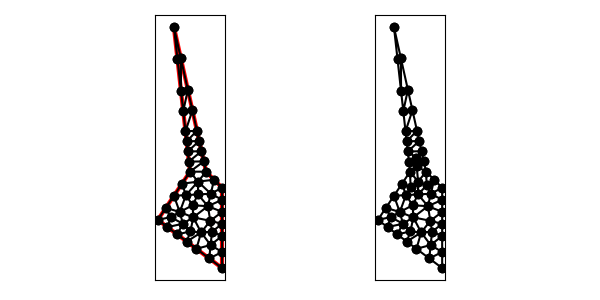

Values plotted in this chart, from the file beside it:
1.100000000000000000e+01, 4.000000000000000000e+00, 1.100000000000000000e+01, 9.000000000000000000e+00, 1.000000000000000000e+01, 1.000000000000000000e+01, 8.000000000000000000e+00, 1.900000000000000000e+01, 9.000000000000000000e+00, 1.000000000000000000e+01, 7.000000000000000000e+00, 7.000000000000000000e+00, 8.790647289112270002e+00, 1.188417439798957176e+01, 9.575395686727983247e+00, 1.191071940972407006e+01, 9.433860915637312772e+00, 1.254762587963209342e+01, 9.266634630492520230e+00, 1.211417322911524508e+01, 1.000000000000000000e+00, 5.000000000000000000e-01
1.100000000000000000e+01, 4.000000000000000000e+00, 1.100000000000000000e+01, 9.000000000000000000e+00, 1.000000000000000000e+01, 1.000000000000000000e+01, 8.000000000000000000e+00, 1.900000000000000000e+01, 9.000000000000000000e+00, 1.000000000000000000e+01, 7.000000000000000000e+00, 7.000000000000000000e+00, 8.720863052149692152e+00, 1.251223253065276353e+01, 9.150791373455970046e+00, 1.382143881944814012e+01, 8.581294578224540004e+00, 1.376834879597914352e+01, 8.817649667943401326e+00, 1.336734004869335024e+01, 1.000000000000000000e+00, 5.000000000000000000e-01
1.100000000000000000e+01, 4.000000000000000000e+00, 1.100000000000000000e+01, 9.000000000000000000e+00, 1.000000000000000000e+01, 1.000000000000000000e+01, 8.000000000000000000e+00, 1.900000000000000000e+01, 9.000000000000000000e+00, 1.000000000000000000e+01, 7.000000000000000000e+00, 7.000000000000000000e+00, 9.500000000000000000e+00, 9.379901960784314596e+00, 8.500000000000000000e+00, 9.250000000000000000e+00, 8.750000000000000000e+00, 8.541666666666666075e+00, 8.916666666666666075e+00, 9.057189542483660816e+00, 0.000000000000000000e+00, 3.393134791251075644e-01
1.100000000000000000e+01, 4.000000000000000000e+00, 1.100000000000000000e+01, 9.000000000000000000e+00, 1.000000000000000000e+01, 1.000000000000000000e+01, 8.000000000000000000e+00, 1.900000000000000000e+01, 9.000000000000000000e+00, 1.000000000000000000e+01, 7.000000000000000000e+00, 7.000000000000000000e+00, 8.867721831274625544e+00, 1.509525175926418861e+01, 8.441726104299386080e+00, 1.502446506130552528e+01, 8.581294578224540004e+00, 1.376834879597914352e+01, 8.630247504599518393e+00, 1.462935520551628521e+01, 1.000000000000000000e+00, 4.940220884708074189e-01
1.100000000000000000e+01, 4.000000000000000000e+00, 1.100000000000000000e+01, 9.000000000000000000e+00, 1.000000000000000000e+01, 1.000000000000000000e+01, 8.000000000000000000e+00, 1.900000000000000000e+01, 9.000000000000000000e+00, 1.000000000000000000e+01, 7.000000000000000000e+00, 7.000000000000000000e+00, 8.441726104299386080e+00, 1.502446506130552528e+01, 8.867721831274625544e+00, 1.509525175926418861e+01, 8.433860915637312772e+00, 1.704762587963209342e+01, 8.581102950403774798e+00, 1.572244756673393518e+01, 1.000000000000000000e+00, 4.940220884708074189e-01
1.100000000000000000e+01, 4.000000000000000000e+00, 1.100000000000000000e+01, 9.000000000000000000e+00, 1.000000000000000000e+01, 1.000000000000000000e+01, 8.000000000000000000e+00, 1.900000000000000000e+01, 9.000000000000000000e+00, 1.000000000000000000e+01, 7.000000000000000000e+00, 7.000000000000000000e+00, 8.561996790942645319e+00, 6.760867490703266647e+00, 9.027875702651734002e+00, 6.279752161318461035e+00, 9.203092997951870302e+00, 7.156826036866358542e+00, 8.930988497182083208e+00, 6.732481896296029333e+00, 0.000000000000000000e+00, 5.000000000000000000e-01
1.100000000000000000e+01, 4.000000000000000000e+00, 1.100000000000000000e+01, 9.000000000000000000e+00, 1.000000000000000000e+01, 1.000000000000000000e+01, 8.000000000000000000e+00, 1.900000000000000000e+01, 9.000000000000000000e+00, 1.000000000000000000e+01, 7.000000000000000000e+00, 7.000000000000000000e+00, 9.000000000000000000e+00, 1.000000000000000000e+01, 1.000000000000000000e+01, 1.000000000000000000e+01, 9.858465228909327749e+00, 1.063690646990802335e+01, 9.619488409636442583e+00, 1.021230215663600838e+01, 1.000000000000000000e+00, 5.000000000000000000e-01
1.100000000000000000e+01, 4.000000000000000000e+00, 1.100000000000000000e+01, 9.000000000000000000e+00, 1.000000000000000000e+01, 1.000000000000000000e+01, 8.000000000000000000e+00, 1.900000000000000000e+01, 9.000000000000000000e+00, 1.000000000000000000e+01, 7.000000000000000000e+00, 7.000000000000000000e+00, 8.433860915637312772e+00, 1.704762587963209342e+01, 8.220863052149692152e+00, 1.701223253065276353e+01, 8.441726104299386080e+00, 1.502446506130552528e+01, 8.365483357362130334e+00, 1.636144115719679704e+01, 1.000000000000000000e+00, 4.940220884708074189e-01
1.100000000000000000e+01, 4.000000000000000000e+00, 1.100000000000000000e+01, 9.000000000000000000e+00, 1.000000000000000000e+01, 1.000000000000000000e+01, 8.000000000000000000e+00, 1.900000000000000000e+01, 9.000000000000000000e+00, 1.000000000000000000e+01, 7.000000000000000000e+00, 7.000000000000000000e+00, 8.581294578224540004e+00, 1.376834879597914352e+01, 9.150791373455970046e+00, 1.382143881944814012e+01, 8.867721831274625544e+00, 1.509525175926418861e+01, 8.866602594318377939e+00, 1.422834645823049016e+01, 1.000000000000000000e+00, 5.000000000000000000e-01
1.100000000000000000e+01, 4.000000000000000000e+00, 1.100000000000000000e+01, 9.000000000000000000e+00, 1.000000000000000000e+01, 1.000000000000000000e+01, 8.000000000000000000e+00, 1.900000000000000000e+01, 9.000000000000000000e+00, 1.000000000000000000e+01, 7.000000000000000000e+00, 7.000000000000000000e+00, 8.433860915637312772e+00, 1.704762587963209342e+01, 8.000000000000000000e+00, 1.900000000000000000e+01, 8.220863052149692152e+00, 1.701223253065276353e+01, 8.218241322595668308e+00, 1.768661947009495350e+01, 1.000000000000000000e+00, 5.000000000000000000e-01
1.100000000000000000e+01, 4.000000000000000000e+00, 1.100000000000000000e+01, 9.000000000000000000e+00, 1.000000000000000000e+01, 1.000000000000000000e+01, 8.000000000000000000e+00, 1.900000000000000000e+01, 9.000000000000000000e+00, 1.000000000000000000e+01, 7.000000000000000000e+00, 7.000000000000000000e+00, 8.720863052149692152e+00, 1.251223253065276353e+01, 9.433860915637312772e+00, 1.254762587963209342e+01, 9.150791373455970046e+00, 1.382143881944814012e+01, 9.101838447080991656e+00, 1.296043240991099843e+01, 1.000000000000000000e+00, 5.000000000000000000e-01
1.100000000000000000e+01, 4.000000000000000000e+00, 1.100000000000000000e+01, 9.000000000000000000e+00, 1.000000000000000000e+01, 1.000000000000000000e+01, 8.000000000000000000e+00, 1.900000000000000000e+01, 9.000000000000000000e+00, 1.000000000000000000e+01, 7.000000000000000000e+00, 7.000000000000000000e+00, 8.860431526074846076e+00, 1.125611626532638176e+01, 9.716930457818655498e+00, 1.127381293981604671e+01, 9.575395686727983247e+00, 1.191071940972407006e+01, 9.384252556873828865e+00, 1.148021620495550188e+01, 1.000000000000000000e+00, 3.731135027132957416e-01
1.100000000000000000e+01, 4.000000000000000000e+00, 1.100000000000000000e+01, 9.000000000000000000e+00, 1.000000000000000000e+01, 1.000000000000000000e+01, 8.000000000000000000e+00, 1.900000000000000000e+01, 9.000000000000000000e+00, 1.000000000000000000e+01, 7.000000000000000000e+00, 7.000000000000000000e+00, 1.050000000000000000e+01, 9.500000000000000000e+00, 1.000000000000000000e+01, 1.000000000000000000e+01, 9.500000000000000000e+00, 9.379901960784314596e+00, 1.000000000000000000e+01, 9.626633986928105458e+00, 1.000000000000000000e+00, 3.393134791251075644e-01
1.100000000000000000e+01, 4.000000000000000000e+00, 1.100000000000000000e+01, 9.000000000000000000e+00, 1.000000000000000000e+01, 1.000000000000000000e+01, 8.000000000000000000e+00, 1.900000000000000000e+01, 9.000000000000000000e+00, 1.000000000000000000e+01, 7.000000000000000000e+00, 7.000000000000000000e+00, 9.858465228909327749e+00, 1.063690646990802335e+01, 9.716930457818655498e+00, 1.127381293981604671e+01, 8.930215763037422150e+00, 1.062805813266319177e+01, 9.501870483255133948e+00, 1.084625918079575513e+01, 1.000000000000000000e+00, 2.197494518394600138e-01
1.100000000000000000e+01, 4.000000000000000000e+00, 1.100000000000000000e+01, 9.000000000000000000e+00, 1.000000000000000000e+01, 1.000000000000000000e+01, 8.000000000000000000e+00, 1.900000000000000000e+01, 9.000000000000000000e+00, 1.000000000000000000e+01, 7.000000000000000000e+00, 7.000000000000000000e+00, 9.000000000000000000e+00, 1.000000000000000000e+01, 9.858465228909327749e+00, 1.063690646990802335e+01, 8.930215763037422150e+00, 1.062805813266319177e+01, 9.262893663982248782e+00, 1.042165486752373837e+01, 1.000000000000000000e+00, 2.197494518394600138e-01
1.100000000000000000e+01, 4.000000000000000000e+00, 1.100000000000000000e+01, 9.000000000000000000e+00, 1.000000000000000000e+01, 1.000000000000000000e+01, 8.000000000000000000e+00, 1.900000000000000000e+01, 9.000000000000000000e+00, 1.000000000000000000e+01, 7.000000000000000000e+00, 7.000000000000000000e+00, 9.716930457818655498e+00, 1.127381293981604671e+01, 8.860431526074846076e+00, 1.125611626532638176e+01, 8.930215763037422150e+00, 1.062805813266319177e+01, 9.169192582310309092e+00, 1.105266244593520675e+01, 1.000000000000000000e+00, 2.197494518394600138e-01
1.100000000000000000e+01, 4.000000000000000000e+00, 1.100000000000000000e+01, 9.000000000000000000e+00, 1.000000000000000000e+01, 1.000000000000000000e+01, 8.000000000000000000e+00, 1.900000000000000000e+01, 9.000000000000000000e+00, 1.000000000000000000e+01, 7.000000000000000000e+00, 7.000000000000000000e+00, 8.860431526074846076e+00, 1.125611626532638176e+01, 9.575395686727983247e+00, 1.191071940972407006e+01, 8.790647289112270002e+00, 1.188417439798957176e+01, 9.075491500638365849e+00, 1.168367002434667334e+01, 1.000000000000000000e+00, 3.731135027132957416e-01
1.100000000000000000e+01, 4.000000000000000000e+00, 1.100000000000000000e+01, 9.000000000000000000e+00, 1.000000000000000000e+01, 1.000000000000000000e+01, 8.000000000000000000e+00, 1.900000000000000000e+01, 9.000000000000000000e+00, 1.000000000000000000e+01, 7.000000000000000000e+00, 7.000000000000000000e+00, 9.433860915637312772e+00, 1.254762587963209342e+01, 8.720863052149692152e+00, 1.251223253065276353e+01, 8.790647289112270002e+00, 1.188417439798957176e+01, 8.981790418966426159e+00, 1.231467760275814349e+01, 1.000000000000000000e+00, 5.000000000000000000e-01
1.100000000000000000e+01, 4.000000000000000000e+00, 1.100000000000000000e+01, 9.000000000000000000e+00, 1.000000000000000000e+01, 1.000000000000000000e+01, 8.000000000000000000e+00, 1.900000000000000000e+01, 9.000000000000000000e+00, 1.000000000000000000e+01, 7.000000000000000000e+00, 7.000000000000000000e+00, 1.100000000000000000e+01, 6.000000000000000000e+00, 1.037429595549859940e+01, 6.270243571491080026e+00, 1.028217988806691707e+01, 5.435640223866167631e+00, 1.055215861452183823e+01, 5.901961265119081368e+00, 1.000000000000000000e+00, 5.000000000000000000e-01
1.100000000000000000e+01, 4.000000000000000000e+00, 1.100000000000000000e+01, 9.000000000000000000e+00, 1.000000000000000000e+01, 1.000000000000000000e+01, 8.000000000000000000e+00, 1.900000000000000000e+01, 9.000000000000000000e+00, 1.000000000000000000e+01, 7.000000000000000000e+00, 7.000000000000000000e+00, 8.750000000000000000e+00, 8.541666666666666075e+00, 9.161267582881272631e+00, 7.909683508137103303e+00, 9.500000000000000000e+00, 8.583333333333333925e+00, 9.137089194293757544e+00, 8.344894502712369544e+00, 0.000000000000000000e+00, 3.521063641326338534e-01
1.100000000000000000e+01, 4.000000000000000000e+00, 1.100000000000000000e+01, 9.000000000000000000e+00, 1.000000000000000000e+01, 1.000000000000000000e+01, 8.000000000000000000e+00, 1.900000000000000000e+01, 9.000000000000000000e+00, 1.000000000000000000e+01, 7.000000000000000000e+00, 7.000000000000000000e+00, 9.500000000000000000e+00, 9.379901960784314596e+00, 1.000000000000000000e+01, 1.000000000000000000e+01, 9.000000000000000000e+00, 1.000000000000000000e+01, 9.500000000000000000e+00, 9.793300653594771532e+00, 1.000000000000000000e+00, 3.393134791251075644e-01
1.100000000000000000e+01, 4.000000000000000000e+00, 1.100000000000000000e+01, 9.000000000000000000e+00, 1.000000000000000000e+01, 1.000000000000000000e+01, 8.000000000000000000e+00, 1.900000000000000000e+01, 9.000000000000000000e+00, 1.000000000000000000e+01, 7.000000000000000000e+00, 7.000000000000000000e+00, 9.500000000000000000e+00, 9.379901960784314596e+00, 8.750000000000000000e+00, 8.541666666666666075e+00, 9.500000000000000000e+00, 8.583333333333333925e+00, 9.250000000000000000e+00, 8.834967320261439383e+00, 0.000000000000000000e+00, 3.393134791251075644e-01
1.100000000000000000e+01, 4.000000000000000000e+00, 1.100000000000000000e+01, 9.000000000000000000e+00, 1.000000000000000000e+01, 1.000000000000000000e+01, 8.000000000000000000e+00, 1.900000000000000000e+01, 9.000000000000000000e+00, 1.000000000000000000e+01, 7.000000000000000000e+00, 7.000000000000000000e+00, 9.161267582881272631e+00, 7.909683508137103303e+00, 1.011360166565518881e+01, 7.852807434496929417e+00, 9.500000000000000000e+00, 8.583333333333333925e+00, 9.591623082845487147e+00, 8.115274758655788290e+00, 0.000000000000000000e+00, 3.521063641326338534e-01
1.100000000000000000e+01, 4.000000000000000000e+00, 1.100000000000000000e+01, 9.000000000000000000e+00, 1.000000000000000000e+01, 1.000000000000000000e+01, 8.000000000000000000e+00, 1.900000000000000000e+01, 9.000000000000000000e+00, 1.000000000000000000e+01, 7.000000000000000000e+00, 7.000000000000000000e+00, 8.500000000000000000e+00, 9.250000000000000000e+00, 8.000000000000000000e+00, 8.500000000000000000e+00, 8.750000000000000000e+00, 8.541666666666666075e+00, 8.416666666666666075e+00, 8.763888888888887507e+00, 0.000000000000000000e+00, 4.054658347325316159e-01
1.100000000000000000e+01, 4.000000000000000000e+00, 1.100000000000000000e+01, 9.000000000000000000e+00, 1.000000000000000000e+01, 1.000000000000000000e+01, 8.000000000000000000e+00, 1.900000000000000000e+01, 9.000000000000000000e+00, 1.000000000000000000e+01, 7.000000000000000000e+00, 7.000000000000000000e+00, 1.029534589919220089e+01, 8.628421429574745005e+00, 1.050000000000000000e+01, 9.500000000000000000e+00, 9.500000000000000000e+00, 9.379901960784314596e+00, 1.009844863306406637e+01, 9.169441130119686534e+00, 1.000000000000000000e+00, 3.393134791251075644e-01
1.100000000000000000e+01, 4.000000000000000000e+00, 1.100000000000000000e+01, 9.000000000000000000e+00, 1.000000000000000000e+01, 1.000000000000000000e+01, 8.000000000000000000e+00, 1.900000000000000000e+01, 9.000000000000000000e+00, 1.000000000000000000e+01, 7.000000000000000000e+00, 7.000000000000000000e+00, 7.500000000000000000e+00, 7.750000000000000000e+00, 7.795583056672562350e+00, 7.170465254722714121e+00, 8.363513918729360341e+00, 7.487773307407996626e+00, 7.886365658467307860e+00, 7.469412854043571137e+00, 0.000000000000000000e+00, 5.000000000000000000e-01
1.100000000000000000e+01, 4.000000000000000000e+00, 1.100000000000000000e+01, 9.000000000000000000e+00, 1.000000000000000000e+01, 1.000000000000000000e+01, 8.000000000000000000e+00, 1.900000000000000000e+01, 9.000000000000000000e+00, 1.000000000000000000e+01, 7.000000000000000000e+00, 7.000000000000000000e+00, 9.500000000000000000e+00, 9.379901960784314596e+00, 9.000000000000000000e+00, 1.000000000000000000e+01, 8.500000000000000000e+00, 9.250000000000000000e+00, 9.000000000000000000e+00, 9.543300653594771532e+00, 0.000000000000000000e+00, 3.393134791251075644e-01
1.100000000000000000e+01, 4.000000000000000000e+00, 1.100000000000000000e+01, 9.000000000000000000e+00, 1.000000000000000000e+01, 1.000000000000000000e+01, 8.000000000000000000e+00, 1.900000000000000000e+01, 9.000000000000000000e+00, 1.000000000000000000e+01, 7.000000000000000000e+00, 7.000000000000000000e+00, 1.029534589919220089e+01, 8.628421429574745005e+00, 9.500000000000000000e+00, 9.379901960784314596e+00, 9.500000000000000000e+00, 8.583333333333333925e+00, 9.765115299730732445e+00, 8.863885574564131176e+00, 0.000000000000000000e+00, 3.393134791251075644e-01
1.100000000000000000e+01, 4.000000000000000000e+00, 1.100000000000000000e+01, 9.000000000000000000e+00, 1.000000000000000000e+01, 1.000000000000000000e+01, 8.000000000000000000e+00, 1.900000000000000000e+01, 9.000000000000000000e+00, 1.000000000000000000e+01, 7.000000000000000000e+00, 7.000000000000000000e+00, 8.000000000000000000e+00, 8.500000000000000000e+00, 7.500000000000000000e+00, 7.750000000000000000e+00, 8.363513918729360341e+00, 7.487773307407996626e+00, 7.954504639576453151e+00, 7.912591102469332505e+00, 0.000000000000000000e+00, 5.000000000000000000e-01
1.100000000000000000e+01, 4.000000000000000000e+00, 1.100000000000000000e+01, 9.000000000000000000e+00, 1.000000000000000000e+01, 1.000000000000000000e+01, 8.000000000000000000e+00, 1.900000000000000000e+01, 9.000000000000000000e+00, 1.000000000000000000e+01, 7.000000000000000000e+00, 7.000000000000000000e+00, 9.027875702651734002e+00, 6.279752161318461035e+00, 8.561996790942645319e+00, 6.760867490703266647e+00, 8.199999999999999289e+00, 6.100000000000000533e+00, 8.596624164531458945e+00, 6.380206550673910293e+00, 0.000000000000000000e+00, 5.000000000000000000e-01
1.100000000000000000e+01, 4.000000000000000000e+00, 1.100000000000000000e+01, 9.000000000000000000e+00, 1.000000000000000000e+01, 1.000000000000000000e+01, 8.000000000000000000e+00, 1.900000000000000000e+01, 9.000000000000000000e+00, 1.000000000000000000e+01, 7.000000000000000000e+00, 7.000000000000000000e+00, 8.199999999999999289e+00, 6.100000000000000533e+00, 8.561996790942645319e+00, 6.760867490703266647e+00, 7.599999999999999645e+00, 6.550000000000000711e+00, 8.120665596980883194e+00, 6.470289163567755963e+00, 0.000000000000000000e+00, 5.000000000000000000e-01
1.100000000000000000e+01, 4.000000000000000000e+00, 1.100000000000000000e+01, 9.000000000000000000e+00, 1.000000000000000000e+01, 1.000000000000000000e+01, 8.000000000000000000e+00, 1.900000000000000000e+01, 9.000000000000000000e+00, 1.000000000000000000e+01, 7.000000000000000000e+00, 7.000000000000000000e+00, 1.029534589919220089e+01, 8.628421429574745005e+00, 1.011360166565518881e+01, 7.852807434496929417e+00, 1.100000000000000000e+01, 8.250000000000000000e+00, 1.046964918828246205e+01, 8.243742954690558733e+00, 1.000000000000000000e+00, 5.000000000000000000e-01
1.100000000000000000e+01, 4.000000000000000000e+00, 1.100000000000000000e+01, 9.000000000000000000e+00, 1.000000000000000000e+01, 1.000000000000000000e+01, 8.000000000000000000e+00, 1.900000000000000000e+01, 9.000000000000000000e+00, 1.000000000000000000e+01, 7.000000000000000000e+00, 7.000000000000000000e+00, 8.363513918729360341e+00, 7.487773307407996626e+00, 8.750000000000000000e+00, 8.541666666666666075e+00, 8.000000000000000000e+00, 8.500000000000000000e+00, 8.371171306243120114e+00, 8.176479991358220900e+00, 0.000000000000000000e+00, 5.000000000000000000e-01
1.100000000000000000e+01, 4.000000000000000000e+00, 1.100000000000000000e+01, 9.000000000000000000e+00, 1.000000000000000000e+01, 1.000000000000000000e+01, 8.000000000000000000e+00, 1.900000000000000000e+01, 9.000000000000000000e+00, 1.000000000000000000e+01, 7.000000000000000000e+00, 7.000000000000000000e+00, 1.026487811362553515e+01, 6.942972993411591354e+00, 9.203092997951870302e+00, 7.156826036866358542e+00, 9.694733287553544798e+00, 6.217977716738058547e+00, 9.720901466376984601e+00, 6.772592249005335852e+00, 0.000000000000000000e+00, 5.000000000000000000e-01
1.100000000000000000e+01, 4.000000000000000000e+00, 1.100000000000000000e+01, 9.000000000000000000e+00, 1.000000000000000000e+01, 1.000000000000000000e+01, 8.000000000000000000e+00, 1.900000000000000000e+01, 9.000000000000000000e+00, 1.000000000000000000e+01, 7.000000000000000000e+00, 7.000000000000000000e+00, 9.203092997951870302e+00, 7.156826036866358542e+00, 1.011360166565518881e+01, 7.852807434496929417e+00, 9.161267582881272631e+00, 7.909683508137103303e+00, 9.492654082162777840e+00, 7.639772326500129829e+00, 0.000000000000000000e+00, 5.000000000000000000e-01
1.100000000000000000e+01, 4.000000000000000000e+00, 1.100000000000000000e+01, 9.000000000000000000e+00, 1.000000000000000000e+01, 1.000000000000000000e+01, 8.000000000000000000e+00, 1.900000000000000000e+01, 9.000000000000000000e+00, 1.000000000000000000e+01, 7.000000000000000000e+00, 7.000000000000000000e+00, 1.100000000000000000e+01, 7.500000000000000000e+00, 1.011360166565518881e+01, 7.852807434496929417e+00, 1.026487811362553515e+01, 6.942972993411591354e+00, 1.045949325976024191e+01, 7.431926809302840553e+00, 1.000000000000000000e+00, 5.000000000000000000e-01
1.100000000000000000e+01, 4.000000000000000000e+00, 1.100000000000000000e+01, 9.000000000000000000e+00, 1.000000000000000000e+01, 1.000000000000000000e+01, 8.000000000000000000e+00, 1.900000000000000000e+01, 9.000000000000000000e+00, 1.000000000000000000e+01, 7.000000000000000000e+00, 7.000000000000000000e+00, 1.029534589919220089e+01, 8.628421429574745005e+00, 1.100000000000000000e+01, 8.250000000000000000e+00, 1.100000000000000000e+01, 9.000000000000000000e+00, 1.076511529973073245e+01, 8.626140476524915002e+00, 1.000000000000000000e+00, 5.000000000000000000e-01
1.100000000000000000e+01, 4.000000000000000000e+00, 1.100000000000000000e+01, 9.000000000000000000e+00, 1.000000000000000000e+01, 1.000000000000000000e+01, 8.000000000000000000e+00, 1.900000000000000000e+01, 9.000000000000000000e+00, 1.000000000000000000e+01, 7.000000000000000000e+00, 7.000000000000000000e+00, 1.050000000000000000e+01, 9.500000000000000000e+00, 1.029534589919220089e+01, 8.628421429574745005e+00, 1.100000000000000000e+01, 9.000000000000000000e+00, 1.059844863306406637e+01, 9.042807143191581076e+00, 1.000000000000000000e+00, 5.000000000000000000e-01
1.100000000000000000e+01, 4.000000000000000000e+00, 1.100000000000000000e+01, 9.000000000000000000e+00, 1.000000000000000000e+01, 1.000000000000000000e+01, 8.000000000000000000e+00, 1.900000000000000000e+01, 9.000000000000000000e+00, 1.000000000000000000e+01, 7.000000000000000000e+00, 7.000000000000000000e+00, 1.011360166565518881e+01, 7.852807434496929417e+00, 1.100000000000000000e+01, 7.500000000000000000e+00, 1.100000000000000000e+01, 8.250000000000000000e+00, 1.070453388855172960e+01, 7.867602478165643731e+00, 1.000000000000000000e+00, 5.000000000000000000e-01
1.100000000000000000e+01, 4.000000000000000000e+00, 1.100000000000000000e+01, 9.000000000000000000e+00, 1.000000000000000000e+01, 1.000000000000000000e+01, 8.000000000000000000e+00, 1.900000000000000000e+01, 9.000000000000000000e+00, 1.000000000000000000e+01, 7.000000000000000000e+00, 7.000000000000000000e+00, 9.500000000000000000e+00, 8.583333333333333925e+00, 1.011360166565518881e+01, 7.852807434496929417e+00, 1.029534589919220089e+01, 8.628421429574745005e+00, 9.969649188282462049e+00, 8.354854065801669449e+00, 0.000000000000000000e+00, 3.521063641326338534e-01
1.100000000000000000e+01, 4.000000000000000000e+00, 1.100000000000000000e+01, 9.000000000000000000e+00, 1.000000000000000000e+01, 1.000000000000000000e+01, 8.000000000000000000e+00, 1.900000000000000000e+01, 9.000000000000000000e+00, 1.000000000000000000e+01, 7.000000000000000000e+00, 7.000000000000000000e+00, 8.363513918729360341e+00, 7.487773307407996626e+00, 9.161267582881272631e+00, 7.909683508137103303e+00, 8.750000000000000000e+00, 8.541666666666666075e+00, 8.758260500536877657e+00, 7.979707827403921705e+00, 0.000000000000000000e+00, 5.000000000000000000e-01
1.100000000000000000e+01, 4.000000000000000000e+00, 1.100000000000000000e+01, 9.000000000000000000e+00, 1.000000000000000000e+01, 1.000000000000000000e+01, 8.000000000000000000e+00, 1.900000000000000000e+01, 9.000000000000000000e+00, 1.000000000000000000e+01, 7.000000000000000000e+00, 7.000000000000000000e+00, 9.161267582881272631e+00, 7.909683508137103303e+00, 8.363513918729360341e+00, 7.487773307407996626e+00, 9.203092997951870302e+00, 7.156826036866358542e+00, 8.909291499854168350e+00, 7.518094284137152528e+00, 0.000000000000000000e+00, 5.000000000000000000e-01
1.100000000000000000e+01, 4.000000000000000000e+00, 1.100000000000000000e+01, 9.000000000000000000e+00, 1.000000000000000000e+01, 1.000000000000000000e+01, 8.000000000000000000e+00, 1.900000000000000000e+01, 9.000000000000000000e+00, 1.000000000000000000e+01, 7.000000000000000000e+00, 7.000000000000000000e+00, 7.000000000000000000e+00, 7.000000000000000000e+00, 7.599999999999999645e+00, 6.550000000000000711e+00, 7.795583056672562350e+00, 7.170465254722714121e+00, 7.465194352224187924e+00, 6.906821751574238277e+00, 0.000000000000000000e+00, 5.000000000000000000e-01
1.100000000000000000e+01, 4.000000000000000000e+00, 1.100000000000000000e+01, 9.000000000000000000e+00, 1.000000000000000000e+01, 1.000000000000000000e+01, 8.000000000000000000e+00, 1.900000000000000000e+01, 9.000000000000000000e+00, 1.000000000000000000e+01, 7.000000000000000000e+00, 7.000000000000000000e+00, 8.800000000000000711e+00, 5.650000000000000355e+00, 9.400000000000000355e+00, 5.200000000000000178e+00, 9.694733287553544798e+00, 6.217977716738058547e+00, 9.298244429184515880e+00, 5.689325905579353027e+00, 0.000000000000000000e+00, 5.000000000000000000e-01
1.100000000000000000e+01, 4.000000000000000000e+00, 1.100000000000000000e+01, 9.000000000000000000e+00, 1.000000000000000000e+01, 1.000000000000000000e+01, 8.000000000000000000e+00, 1.900000000000000000e+01, 9.000000000000000000e+00, 1.000000000000000000e+01, 7.000000000000000000e+00, 7.000000000000000000e+00, 9.203092997951870302e+00, 7.156826036866358542e+00, 8.363513918729360341e+00, 7.487773307407996626e+00, 8.561996790942645319e+00, 6.760867490703266647e+00, 8.709534569207958654e+00, 7.135155611659206976e+00, 0.000000000000000000e+00, 5.000000000000000000e-01
1.100000000000000000e+01, 4.000000000000000000e+00, 1.100000000000000000e+01, 9.000000000000000000e+00, 1.000000000000000000e+01, 1.000000000000000000e+01, 8.000000000000000000e+00, 1.900000000000000000e+01, 9.000000000000000000e+00, 1.000000000000000000e+01, 7.000000000000000000e+00, 7.000000000000000000e+00, 1.019999999999999929e+01, 4.600000000000000533e+00, 1.100000000000000000e+01, 5.000000000000000000e+00, 1.028217988806691707e+01, 5.435640223866167631e+00, 1.049405996268897212e+01, 5.011880074622056647e+00, 1.000000000000000000e+00, 5.000000000000000000e-01
1.100000000000000000e+01, 4.000000000000000000e+00, 1.100000000000000000e+01, 9.000000000000000000e+00, 1.000000000000000000e+01, 1.000000000000000000e+01, 8.000000000000000000e+00, 1.900000000000000000e+01, 9.000000000000000000e+00, 1.000000000000000000e+01, 7.000000000000000000e+00, 7.000000000000000000e+00, 7.795583056672562350e+00, 7.170465254722714121e+00, 8.561996790942645319e+00, 6.760867490703266647e+00, 8.363513918729360341e+00, 7.487773307407996626e+00, 8.240364588781522670e+00, 7.139702017611324614e+00, 0.000000000000000000e+00, 5.000000000000000000e-01
1.100000000000000000e+01, 4.000000000000000000e+00, 1.100000000000000000e+01, 9.000000000000000000e+00, 1.000000000000000000e+01, 1.000000000000000000e+01, 8.000000000000000000e+00, 1.900000000000000000e+01, 9.000000000000000000e+00, 1.000000000000000000e+01, 7.000000000000000000e+00, 7.000000000000000000e+00, 8.199999999999999289e+00, 6.100000000000000533e+00, 8.800000000000000711e+00, 5.650000000000000355e+00, 9.027875702651734002e+00, 6.279752161318461035e+00, 8.675958567550578593e+00, 6.009917387106153974e+00, 0.000000000000000000e+00, 5.000000000000000000e-01
1.100000000000000000e+01, 4.000000000000000000e+00, 1.100000000000000000e+01, 9.000000000000000000e+00, 1.000000000000000000e+01, 1.000000000000000000e+01, 8.000000000000000000e+00, 1.900000000000000000e+01, 9.000000000000000000e+00, 1.000000000000000000e+01, 7.000000000000000000e+00, 7.000000000000000000e+00, 1.026487811362553515e+01, 6.942972993411591354e+00, 1.100000000000000000e+01, 6.750000000000000000e+00, 1.100000000000000000e+01, 7.500000000000000000e+00, 1.075495937120851231e+01, 7.064324331137196822e+00, 1.000000000000000000e+00, 5.000000000000000000e-01
1.100000000000000000e+01, 4.000000000000000000e+00, 1.100000000000000000e+01, 9.000000000000000000e+00, 1.000000000000000000e+01, 1.000000000000000000e+01, 8.000000000000000000e+00, 1.900000000000000000e+01, 9.000000000000000000e+00, 1.000000000000000000e+01, 7.000000000000000000e+00, 7.000000000000000000e+00, 7.000000000000000000e+00, 7.000000000000000000e+00, 7.795583056672562350e+00, 7.170465254722714121e+00, 7.500000000000000000e+00, 7.750000000000000000e+00, 7.431861018890853821e+00, 7.306821751574237744e+00, 0.000000000000000000e+00, 5.000000000000000000e-01
1.100000000000000000e+01, 4.000000000000000000e+00, 1.100000000000000000e+01, 9.000000000000000000e+00, 1.000000000000000000e+01, 1.000000000000000000e+01, 8.000000000000000000e+00, 1.900000000000000000e+01, 9.000000000000000000e+00, 1.000000000000000000e+01, 7.000000000000000000e+00, 7.000000000000000000e+00, 8.561996790942645319e+00, 6.760867490703266647e+00, 7.795583056672562350e+00, 7.170465254722714121e+00, 7.599999999999999645e+00, 6.550000000000000711e+00, 7.985859949205068808e+00, 6.827110915141993530e+00, 0.000000000000000000e+00, 5.000000000000000000e-01
1.100000000000000000e+01, 4.000000000000000000e+00, 1.100000000000000000e+01, 9.000000000000000000e+00, 1.000000000000000000e+01, 1.000000000000000000e+01, 8.000000000000000000e+00, 1.900000000000000000e+01, 9.000000000000000000e+00, 1.000000000000000000e+01, 7.000000000000000000e+00, 7.000000000000000000e+00, 9.203092997951870302e+00, 7.156826036866358542e+00, 1.026487811362553515e+01, 6.942972993411591354e+00, 1.011360166565518881e+01, 7.852807434496929417e+00, 9.860524259077530829e+00, 7.317535488258293697e+00, 0.000000000000000000e+00, 5.000000000000000000e-01
1.100000000000000000e+01, 4.000000000000000000e+00, 1.100000000000000000e+01, 9.000000000000000000e+00, 1.000000000000000000e+01, 1.000000000000000000e+01, 8.000000000000000000e+00, 1.900000000000000000e+01, 9.000000000000000000e+00, 1.000000000000000000e+01, 7.000000000000000000e+00, 7.000000000000000000e+00, 1.037429595549859940e+01, 6.270243571491080026e+00, 1.026487811362553515e+01, 6.942972993411591354e+00, 9.694733287553544798e+00, 6.217977716738058547e+00, 1.011130245222589252e+01, 6.477064760546909383e+00, 0.000000000000000000e+00, 5.000000000000000000e-01
1.100000000000000000e+01, 4.000000000000000000e+00, 1.100000000000000000e+01, 9.000000000000000000e+00, 1.000000000000000000e+01, 1.000000000000000000e+01, 8.000000000000000000e+00, 1.900000000000000000e+01, 9.000000000000000000e+00, 1.000000000000000000e+01, 7.000000000000000000e+00, 7.000000000000000000e+00, 1.028217988806691707e+01, 5.435640223866167631e+00, 9.694733287553544798e+00, 6.217977716738058547e+00, 9.400000000000000355e+00, 5.200000000000000178e+00, 9.792304391873486225e+00, 5.617872646868075748e+00, 0.000000000000000000e+00, 5.000000000000000000e-01
1.100000000000000000e+01, 4.000000000000000000e+00, 1.100000000000000000e+01, 9.000000000000000000e+00, 1.000000000000000000e+01, 1.000000000000000000e+01, 8.000000000000000000e+00, 1.900000000000000000e+01, 9.000000000000000000e+00, 1.000000000000000000e+01, 7.000000000000000000e+00, 7.000000000000000000e+00, 1.100000000000000000e+01, 6.750000000000000000e+00, 1.037429595549859940e+01, 6.270243571491080026e+00, 1.100000000000000000e+01, 6.000000000000000000e+00, 1.079143198516619861e+01, 6.340081190497026675e+00, 1.000000000000000000e+00, 5.000000000000000000e-01
1.100000000000000000e+01, 4.000000000000000000e+00, 1.100000000000000000e+01, 9.000000000000000000e+00, 1.000000000000000000e+01, 1.000000000000000000e+01, 8.000000000000000000e+00, 1.900000000000000000e+01, 9.000000000000000000e+00, 1.000000000000000000e+01, 7.000000000000000000e+00, 7.000000000000000000e+00, 8.800000000000000711e+00, 5.650000000000000355e+00, 9.694733287553544798e+00, 6.217977716738058547e+00, 9.027875702651734002e+00, 6.279752161318461035e+00, 9.174202996735091986e+00, 6.049243292685506646e+00, 0.000000000000000000e+00, 5.000000000000000000e-01
1.100000000000000000e+01, 4.000000000000000000e+00, 1.100000000000000000e+01, 9.000000000000000000e+00, 1.000000000000000000e+01, 1.000000000000000000e+01, 8.000000000000000000e+00, 1.900000000000000000e+01, 9.000000000000000000e+00, 1.000000000000000000e+01, 7.000000000000000000e+00, 7.000000000000000000e+00, 1.037429595549859940e+01, 6.270243571491080026e+00, 1.100000000000000000e+01, 6.750000000000000000e+00, 1.026487811362553515e+01, 6.942972993411591354e+00, 1.054639135637471092e+01, 6.654405521634223497e+00, 1.000000000000000000e+00, 5.000000000000000000e-01
1.100000000000000000e+01, 4.000000000000000000e+00, 1.100000000000000000e+01, 9.000000000000000000e+00, 1.000000000000000000e+01, 1.000000000000000000e+01, 8.000000000000000000e+00, 1.900000000000000000e+01, 9.000000000000000000e+00, 1.000000000000000000e+01, 7.000000000000000000e+00, 7.000000000000000000e+00, 9.203092997951870302e+00, 7.156826036866358542e+00, 9.027875702651734002e+00, 6.279752161318461035e+00, 9.694733287553544798e+00, 6.217977716738058547e+00, 9.308567329385716960e+00, 6.551518638307626041e+00, 0.000000000000000000e+00, 5.000000000000000000e-01
1.100000000000000000e+01, 4.000000000000000000e+00, 1.100000000000000000e+01, 9.000000000000000000e+00, 1.000000000000000000e+01, 1.000000000000000000e+01, 8.000000000000000000e+00, 1.900000000000000000e+01, 9.000000000000000000e+00, 1.000000000000000000e+01, 7.000000000000000000e+00, 7.000000000000000000e+00, 1.100000000000000000e+01, 5.000000000000000000e+00, 1.100000000000000000e+01, 6.000000000000000000e+00, 1.028217988806691707e+01, 5.435640223866167631e+00, 1.076072662935563962e+01, 5.478546741288721655e+00, 1.000000000000000000e+00, 5.000000000000000000e-01
1.100000000000000000e+01, 4.000000000000000000e+00, 1.100000000000000000e+01, 9.000000000000000000e+00, 1.000000000000000000e+01, 1.000000000000000000e+01, 8.000000000000000000e+00, 1.900000000000000000e+01, 9.000000000000000000e+00, 1.000000000000000000e+01, 7.000000000000000000e+00, 7.000000000000000000e+00, 1.019999999999999929e+01, 4.600000000000000533e+00, 1.100000000000000000e+01, 4.000000000000000000e+00, 1.100000000000000000e+01, 5.000000000000000000e+00, 1.073333333333333428e+01, 4.533333333333334103e+00, 1.000000000000000000e+00, 5.000000000000000000e-01
1.100000000000000000e+01, 4.000000000000000000e+00, 1.100000000000000000e+01, 9.000000000000000000e+00, 1.000000000000000000e+01, 1.000000000000000000e+01, 8.000000000000000000e+00, 1.900000000000000000e+01, 9.000000000000000000e+00, 1.000000000000000000e+01, 7.000000000000000000e+00, 7.000000000000000000e+00, 9.694733287553544798e+00, 6.217977716738058547e+00, 1.028217988806691707e+01, 5.435640223866167631e+00, 1.037429595549859940e+01, 6.270243571491080026e+00, 1.011706971037301983e+01, 5.974620504031769030e+00, 0.000000000000000000e+00, 5.000000000000000000e-01
... 1 more rows
